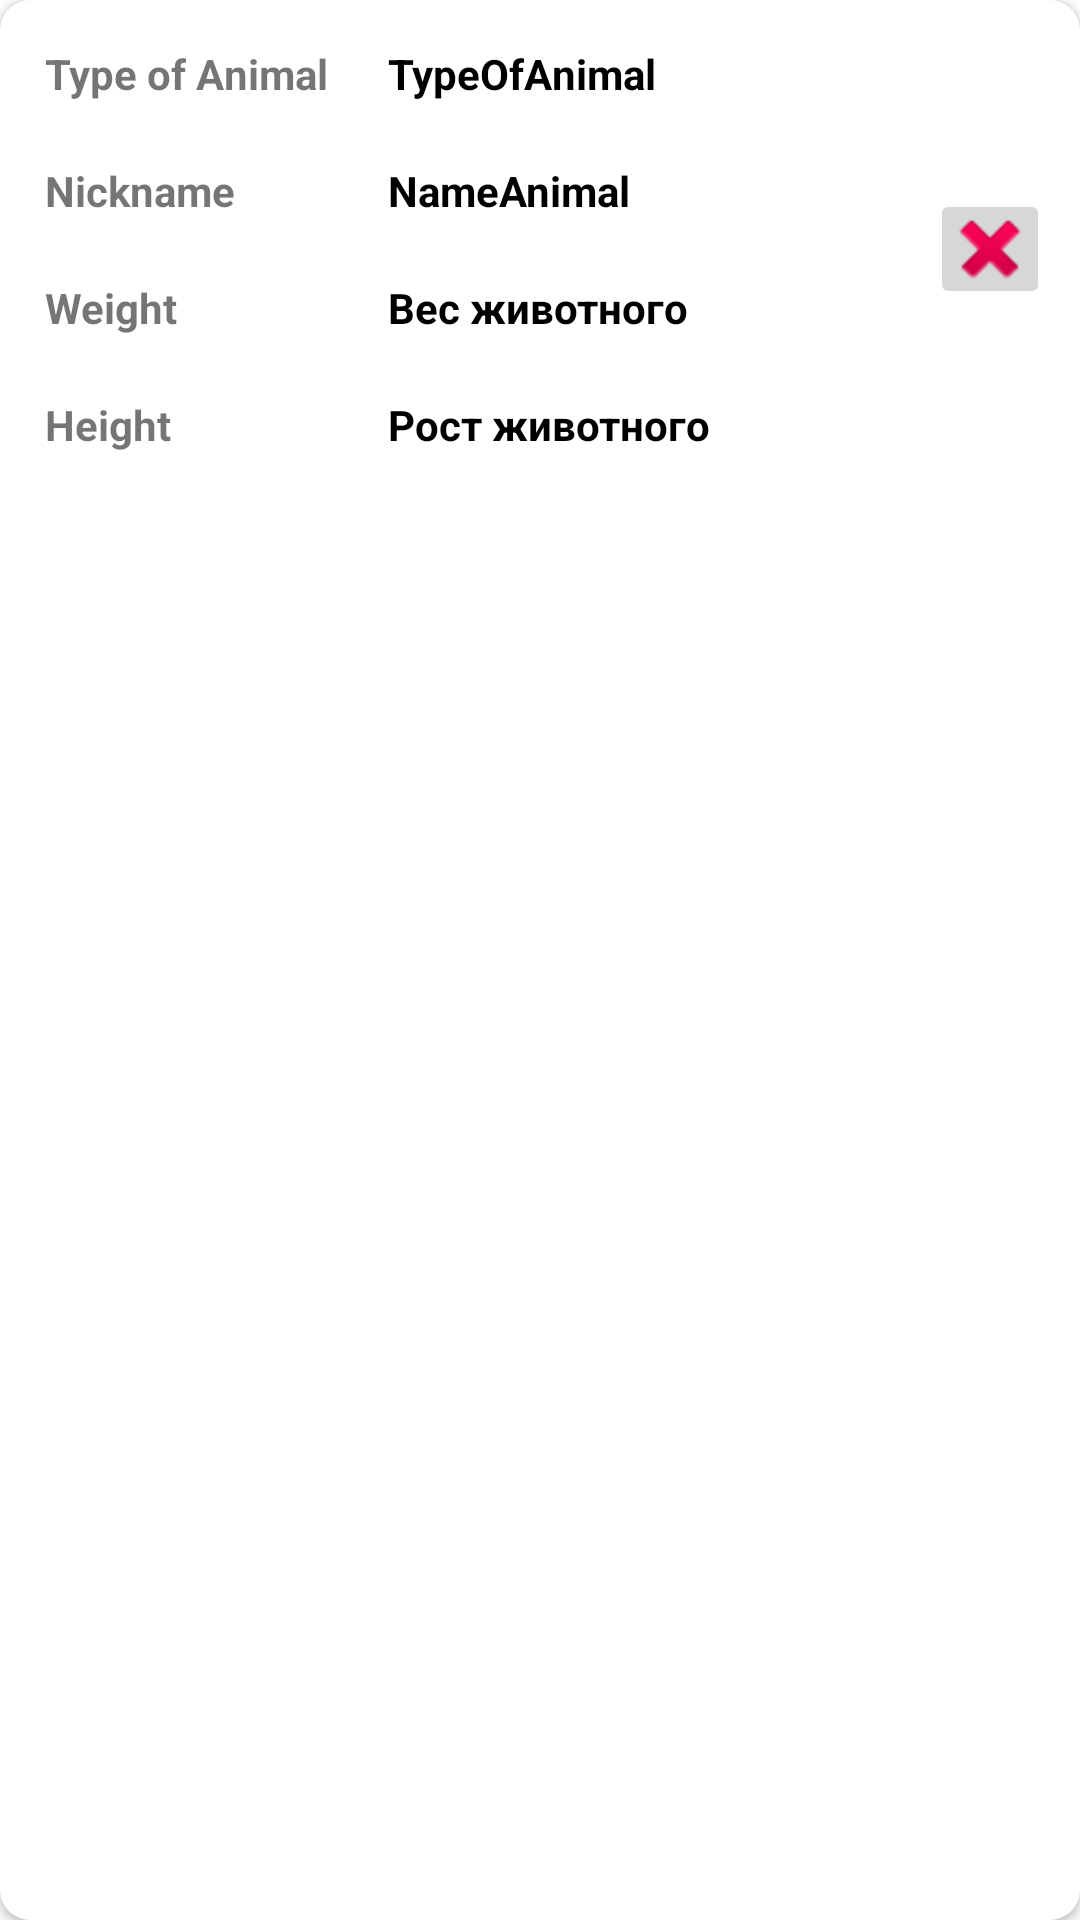

Here is an Android app screen rendered from its layout file. Give the layout XML and the strings, colors and styles it references.
<!-- AndroidManifest.xml: application theme Theme.SearchDatabase -->
<!-- res/layout/animal_item.xml -->
<?xml version="1.0" encoding="utf-8"?>
<androidx.cardview.widget.CardView xmlns:android="http://schemas.android.com/apk/res/android"
    xmlns:tools="http://schemas.android.com/tools"
    android:layout_width="match_parent"
    android:layout_height="wrap_content"
    android:layout_margin="7dp"
    xmlns:app="http://schemas.android.com/apk/res-auto"
    app:cardCornerRadius="10dp">

    <androidx.constraintlayout.widget.ConstraintLayout
        android:id="@+id/cinstrRootItem"
        android:layout_width="match_parent"
        android:layout_height="wrap_content">

        <TextView
            android:id="@+id/tvTypeOfAnimalItem"
            android:layout_width="0dp"
            android:layout_height="wrap_content"
            android:layout_margin="10dp"
            android:padding="5dp"
            android:textStyle="bold"
            android:textColor="@color/black"
            android:text="TypeOfAnimal"
            app:layout_constraintEnd_toStartOf="@+id/btDeleteItem"
            app:layout_constraintStart_toEndOf="@+id/tvTypeAnimalLabel"
            app:layout_constraintTop_toTopOf="parent" />

        <TextView
            android:id="@+id/tvNameAnimalItem"
            android:layout_width="0dp"
            android:layout_height="wrap_content"
            android:layout_marginTop="10dp"
            android:layout_marginEnd="10dp"
            android:padding="5dp"
            android:textStyle="bold"
            android:text="NameAnimal"
            android:textColor="@color/black"
            app:layout_constraintEnd_toStartOf="@+id/btDeleteItem"
            app:layout_constraintStart_toStartOf="@+id/tvTypeOfAnimalItem"
            app:layout_constraintTop_toBottomOf="@+id/tvTypeOfAnimalItem" />

        <TextView
            android:id="@+id/tvWeihgtItem"
            android:layout_width="0dp"
            android:layout_height="wrap_content"
            android:layout_marginTop="10dp"
            android:padding="5dp"
            android:text="Вес животного"
            android:textStyle="bold"
            android:textColor="@color/black"
            app:layout_constraintEnd_toEndOf="@+id/tvNameAnimalItem"
            app:layout_constraintStart_toStartOf="@+id/tvNameAnimalItem"
            app:layout_constraintTop_toBottomOf="@id/tvNameAnimalItem" />

        <TextView
            android:id="@+id/tvHeightItem"
            android:layout_width="0dp"
            android:layout_height="wrap_content"
            android:textColor="@color/black"
            android:padding="5dp"
            android:text="Рост животного"
            android:textStyle="bold"
            app:layout_constraintBottom_toBottomOf="parent"
            app:layout_constraintEnd_toEndOf="@+id/tvWeihgtItem"
            app:layout_constraintStart_toStartOf="@+id/tvWeihgtItem"
            app:layout_constraintTop_toBottomOf="@+id/tvWeihgtItem" />

        <ImageButton
            android:id="@+id/btDeleteItem"
            android:layout_width="40dp"
            android:layout_height="40dp"
            android:layout_margin="10dp"
            android:layout_marginEnd="16dp"
            android:src="@android:drawable/ic_delete"
            app:layout_constraintBottom_toBottomOf="parent"
            app:layout_constraintEnd_toEndOf="parent"
            app:layout_constraintTop_toTopOf="parent"
            app:layout_constraintVertical_bias="0.5" />

        <TextView
            android:id="@+id/tvTypeAnimalLabel"
            android:layout_width="wrap_content"
            android:layout_height="wrap_content"
            android:layout_margin="10dp"
            android:padding="5dp"
            android:textStyle="bold"
            android:text="Type of Animal"
            app:layout_constraintStart_toStartOf="parent"
            app:layout_constraintTop_toTopOf="parent" />

        <TextView
            android:id="@+id/tvNameLabel"
            android:layout_width="0dp"
            android:layout_height="wrap_content"
            android:layout_margin="10dp"
            android:padding="5dp"
            android:text="Nickname"
            android:textStyle="bold"
            app:layout_constraintBottom_toBottomOf="@+id/tvNameAnimalItem"
            app:layout_constraintEnd_toEndOf="@+id/tvTypeAnimalLabel"
            app:layout_constraintStart_toStartOf="parent"
            app:layout_constraintTop_toTopOf="@+id/tvNameAnimalItem" />

        <TextView
            android:id="@+id/tvWeight"
            android:layout_width="0dp"
            android:layout_height="wrap_content"
            android:layout_margin="10dp"
            android:padding="5dp"
            android:text="Weight"
            android:textStyle="bold"
            app:layout_constraintBottom_toBottomOf="@+id/tvWeihgtItem"
            app:layout_constraintEnd_toEndOf="@+id/tvNameLabel"
            app:layout_constraintHorizontal_bias="0.4"
            app:layout_constraintStart_toStartOf="parent"
            app:layout_constraintTop_toTopOf="@+id/tvWeihgtItem" />

        <TextView
            android:id="@+id/tvHeightLabel"
            android:layout_width="0dp"
            android:layout_height="wrap_content"
            android:layout_margin="10dp"
            android:padding="5dp"
            android:text="Height"
            android:textStyle="bold"
            app:layout_constraintBottom_toBottomOf="@+id/tvHeightItem"
            app:layout_constraintEnd_toStartOf="@+id/tvHeightItem"
            app:layout_constraintStart_toStartOf="parent"
            app:layout_constraintTop_toTopOf="@+id/tvHeightItem"
            />


    </androidx.constraintlayout.widget.ConstraintLayout>

</androidx.cardview.widget.CardView>
<!-- resources referenced by this layout -->
<resources>
  <style name="Theme.SearchDatabase" parent="Theme.MaterialComponents.DayNight.DarkActionBar">
          
          <item name="colorPrimary">@color/purple_500</item>
          <item name="colorPrimaryVariant">@color/purple_700</item>
          <item name="colorOnPrimary">@color/white</item>
          
          <item name="colorSecondary">@color/teal_200</item>
          <item name="colorSecondaryVariant">@color/teal_700</item>
          <item name="colorOnSecondary">@color/black</item>
          
          <item name="android:statusBarColor" tools:targetApi="l">?attr/colorPrimaryVariant</item>
          
      </style>
  <!-- not gathered from this repository: default colours our renderer supplied (Android Studio template values) -->
  <color name="purple_500">#FF6200EE</color>
  <color name="purple_700">#FF3700B3</color>
  <color name="teal_200">#FF03DAC5</color>
  <color name="teal_700">#FF018786</color>
  <color name="black">#FF000000</color>
  <color name="white">#FFFFFFFF</color>
</resources>
